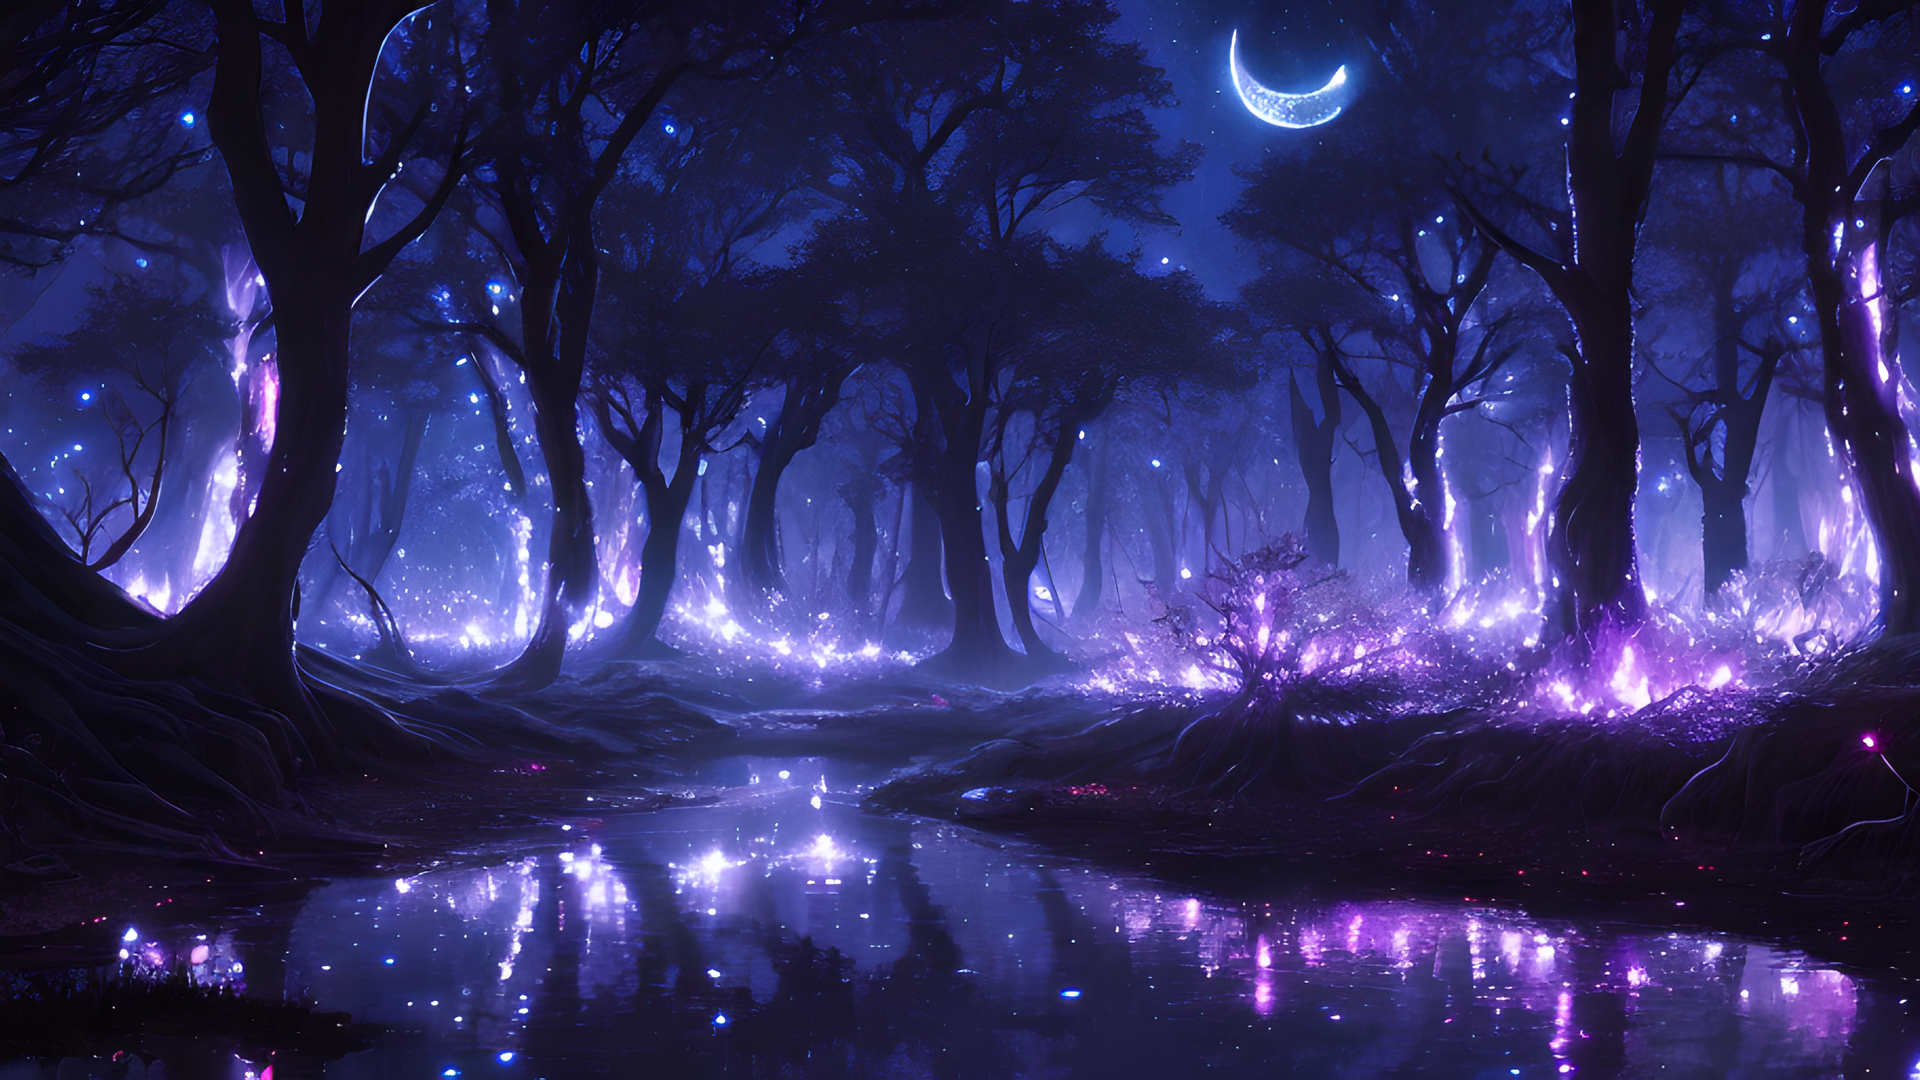
Generation parameters embedded in this image by AUTOMATIC1111 Stable Diffusion web UI or a fork of it (Forge, ...) (PNG 'parameters' text chunk):
dreamy magical forest, night, dark atmosphere, intricate flora, fireflies, bioluminescent, stars, moon, moonlight, alien, otherworldly, infestation, creepy, stream of water, reflections, small glowing creatures, (8k, best quality, extremely detailed)
Negative prompt: yellow, green, incoherent, (low detail, bad quality, worst quality)
Steps: 90, Sampler: DPM++ 2M Karras, CFG scale: 5, Seed: 1369086196, Size: 912x513, Model hash: a60cfaa90d, Model: dreamshaper_5BakedVae, Version: v1.3.2-1-gbb3c649d